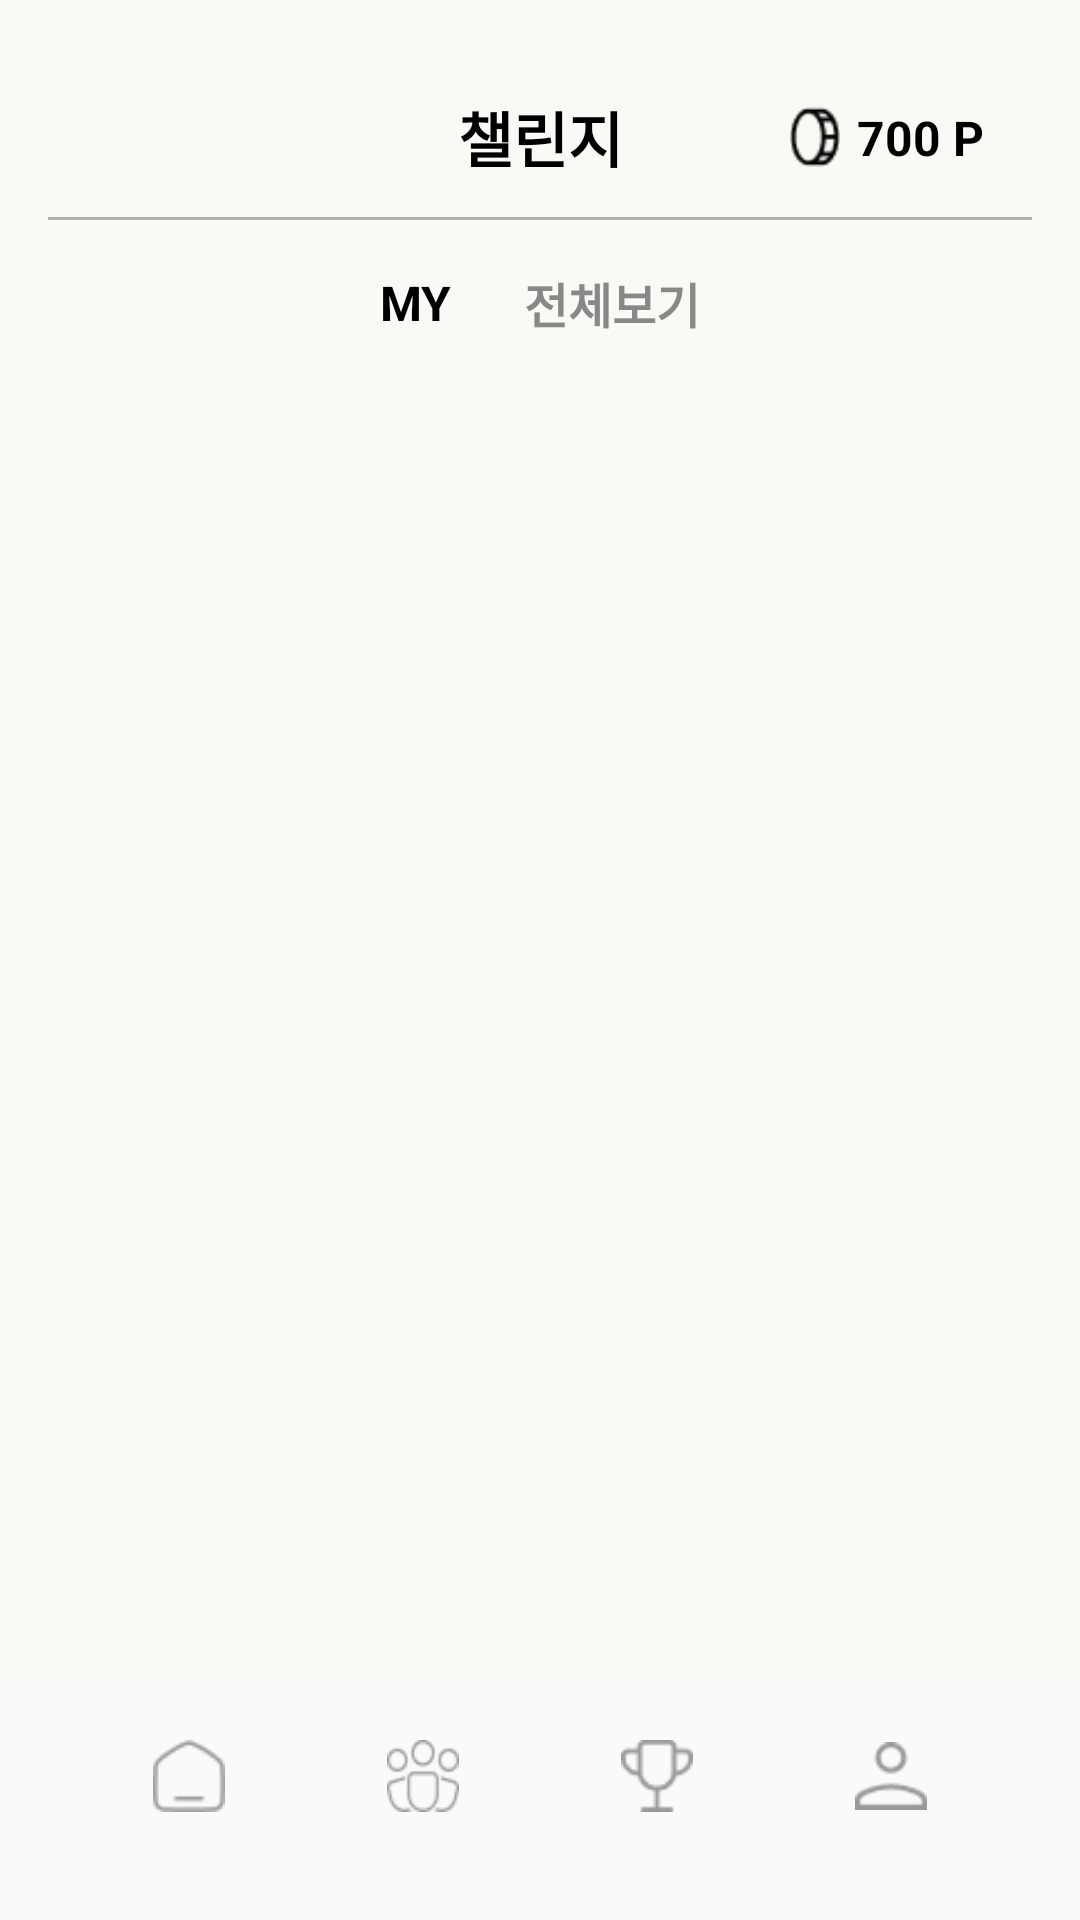

Write the Android layout XML for this screen, with the resource values it uses.
<!-- AndroidManifest.xml: application theme Theme.IT_contest -->
<!-- res/layout/challenge_main.xml -->
<?xml version="1.0" encoding="utf-8"?>
<androidx.constraintlayout.widget.ConstraintLayout
    xmlns:android="http://schemas.android.com/apk/res/android"
    xmlns:app="http://schemas.android.com/apk/res-auto"
    android:layout_width="match_parent"
    android:layout_height="match_parent"
    android:background="#F9F9F6">

    
    <androidx.core.widget.NestedScrollView
        android:id="@+id/scrollView"
        android:layout_width="0dp"
        android:layout_height="0dp"
        android:fillViewport="true"
        app:layout_constraintTop_toTopOf="parent"
        app:layout_constraintBottom_toTopOf="@+id/include_bottom_nav"
        app:layout_constraintStart_toStartOf="parent"
        app:layout_constraintEnd_toEndOf="parent">

        <LinearLayout
            android:layout_width="match_parent"
            android:layout_height="wrap_content"
            android:orientation="vertical"
            android:padding="16dp">

            
            <androidx.constraintlayout.widget.ConstraintLayout
                android:layout_width="match_parent"
                android:layout_height="wrap_content"
                android:paddingHorizontal="16dp"
                android:layout_marginTop="15dp">

                <TextView
                    android:id="@+id/title"
                    android:layout_width="wrap_content"
                    android:layout_height="wrap_content"
                    android:text="챌린지"
                    android:textSize="20sp"
                    android:textStyle="bold"
                    android:textColor="#000000"
                    app:layout_constraintTop_toTopOf="parent"
                    app:layout_constraintBottom_toBottomOf="parent"
                    app:layout_constraintStart_toStartOf="parent"
                    app:layout_constraintEnd_toEndOf="parent" />

                <LinearLayout
                    android:id="@+id/point_container"
                    android:layout_width="wrap_content"
                    android:layout_height="wrap_content"
                    android:orientation="horizontal"
                    android:gravity="center_vertical"
                    app:layout_constraintTop_toTopOf="parent"
                    app:layout_constraintBottom_toBottomOf="parent"
                    app:layout_constraintEnd_toEndOf="parent">

                    <ImageView
                        android:id="@+id/point_icon"
                        android:layout_width="20dp"
                        android:layout_height="20dp"
                        android:src="@drawable/ic_point"
                        android:layout_marginEnd="4dp" />

                    <TextView
                        android:id="@+id/point"
                        android:layout_width="wrap_content"
                        android:layout_height="wrap_content"
                        android:text="700 P"
                        android:textSize="16sp"
                        android:textStyle="bold"
                        android:textColor="#000000" />
                </LinearLayout>
            </androidx.constraintlayout.widget.ConstraintLayout>

            
            <View
                android:layout_width="match_parent"
                android:layout_height="1dp"
                android:background="#B0B0B0"
                android:layout_marginTop="12dp" />

            
            <LinearLayout
                android:id="@+id/toggle_container"
                android:layout_width="match_parent"
                android:layout_height="wrap_content"
                android:orientation="horizontal"
                android:gravity="center"
                android:layout_marginTop="16dp">

                <TextView
                    android:id="@+id/text_my"
                    android:layout_width="wrap_content"
                    android:layout_height="wrap_content"
                    android:text="MY"
                    android:textSize="16sp"
                    android:textColor="#000000"
                    android:textStyle="bold"
                    android:layout_marginEnd="24dp" />

                <TextView
                    android:id="@+id/text_all"
                    android:layout_width="wrap_content"
                    android:layout_height="wrap_content"
                    android:text="전체보기"
                    android:textSize="16sp"
                    android:textColor="#888888"
                    android:textStyle="bold" />
            </LinearLayout>

            
            <GridLayout
                android:id="@+id/card_grid"
                android:layout_width="match_parent"
                android:layout_height="wrap_content"
                android:columnCount="2"
                android:alignmentMode="alignMargins"
                android:useDefaultMargins="true"
                android:layout_marginTop="16dp" />

            
            <TextView
                android:id="@+id/no_challenge_text"
                android:layout_width="match_parent"
                android:layout_height="wrap_content"
                android:text="현재 참여 가능한 챌린지가 없습니다."
                android:textSize="16sp"
                android:gravity="center"
                android:visibility="gone"
                android:padding="24dp" />
        </LinearLayout>
    </androidx.core.widget.NestedScrollView>

    
    <include
        android:id="@+id/include_bottom_nav"
        layout="@layout/bottom_navigation_main"
        android:layout_width="0dp"
        android:layout_height="wrap_content"
        app:layout_constraintBottom_toBottomOf="parent"
        app:layout_constraintStart_toStartOf="parent"
        app:layout_constraintEnd_toEndOf="parent" />
</androidx.constraintlayout.widget.ConstraintLayout>
<!-- res/layout/bottom_navigation_main.xml (included above) -->
<?xml version="1.0" encoding="utf-8"?>
<androidx.constraintlayout.widget.ConstraintLayout
    xmlns:android="http://schemas.android.com/apk/res/android"
    xmlns:app="http://schemas.android.com/apk/res-auto"
    android:layout_width="match_parent"
    android:layout_height="match_parent"
    android:background="#FFFAFAFA">

    
    <LinearLayout
        android:id="@+id/bottom_bar"
        android:layout_width="match_parent"
        android:layout_height="wrap_content"
        android:layout_margin="16dp"
        android:orientation="horizontal"
        android:paddingVertical="20dp"
        android:paddingHorizontal="8dp"
        android:gravity="center"
        android:clipToOutline="true"
        android:elevation="4dp"
        app:layout_constraintBottom_toBottomOf="parent"
        app:layout_constraintStart_toStartOf="parent"
        app:layout_constraintEnd_toEndOf="parent">

        
        <LinearLayout
            android:id="@+id/menu_home"
            android:layout_width="0dp"
            android:layout_height="wrap_content"
            android:layout_weight="1"
            android:orientation="vertical"
            android:gravity="center">

            <ImageView
                android:id="@+id/icon_home"
                android:layout_width="24dp"
                android:layout_height="24dp"
                android:src="@drawable/ic_home"
                android:contentDescription="홈 아이콘"
                app:tint="#999999" />

            <TextView
                android:id="@+id/text_home"
                android:layout_width="wrap_content"
                android:layout_height="wrap_content"
                android:text="HOME"
                android:textSize="12sp"
                android:textStyle="bold"
                android:textColor="#000000"
                android:layout_marginTop="4dp"
                android:visibility="gone" />
        </LinearLayout>

        
        <LinearLayout
            android:id="@+id/menu_community"
            android:layout_width="0dp"
            android:layout_height="wrap_content"
            android:layout_weight="1"
            android:orientation="vertical"
            android:gravity="center">

            <ImageView
                android:id="@+id/icon_community"
                android:layout_width="24dp"
                android:layout_height="24dp"
                android:src="@drawable/ic_community"
                android:contentDescription="커뮤니티 아이콘"
                app:tint="#999999" />

            <TextView
                android:id="@+id/text_community"
                android:layout_width="wrap_content"
                android:layout_height="wrap_content"
                android:text="COMMUNITY"
                android:textSize="12sp"
                android:textStyle="bold"
                android:textColor="#000000"
                android:layout_marginTop="4dp"
                android:visibility="gone" />
        </LinearLayout>

        
        <LinearLayout
            android:id="@+id/menu_challenge"
            android:layout_width="0dp"
            android:layout_height="wrap_content"
            android:layout_weight="1"
            android:orientation="vertical"
            android:gravity="center">

            <ImageView
                android:id="@+id/icon_challenge"
                android:layout_width="24dp"
                android:layout_height="24dp"
                android:src="@drawable/ic_challenge"
                android:contentDescription="챌린지 아이콘"
                app:tint="#999999" />

            <TextView
                android:id="@+id/text_challenge"
                android:layout_width="wrap_content"
                android:layout_height="wrap_content"
                android:text="CHALLENGE"
                android:textSize="12sp"
                android:textStyle="bold"
                android:textColor="#000000"
                android:layout_marginTop="4dp"
                android:visibility="gone" />
        </LinearLayout>

        
        <LinearLayout
            android:id="@+id/menu_my"
            android:layout_width="0dp"
            android:layout_height="wrap_content"
            android:layout_weight="1"
            android:orientation="vertical"
            android:gravity="center">

            <ImageView
                android:id="@+id/icon_my"
                android:layout_width="24dp"
                android:layout_height="24dp"
                android:src="@drawable/ic_my"
                android:contentDescription="마이 아이콘"
                app:tint="#999999" />

            <TextView
                android:id="@+id/text_my"
                android:layout_width="wrap_content"
                android:layout_height="wrap_content"
                android:text="MY"
                android:textSize="12sp"
                android:textStyle="bold"
                android:textColor="#000000"
                android:layout_marginTop="4dp"
                android:visibility="gone" />
        </LinearLayout>

    </LinearLayout>


</androidx.constraintlayout.widget.ConstraintLayout>
<!-- resources referenced by this layout -->
<resources>
  <!-- drawable ic_challenge: png bitmap (drawable, 471 bytes) -->
  <!-- drawable ic_community: png bitmap (drawable, 754 bytes) -->
  <!-- drawable ic_home: png bitmap (drawable, 422 bytes) -->
  <!-- drawable ic_my: png bitmap (drawable, 460 bytes) -->
  <!-- drawable ic_point: png bitmap (drawable, 475 bytes) -->
  <style name="Theme.IT_contest" parent="Theme.MaterialComponents.DayNight.NoActionBar">
          
          <item name="colorPrimary">@color/black</item>
          <item name="colorPrimaryVariant">@color/black</item>
          <item name="colorOnPrimary">@android:color/white</item>
  
          <item name="colorSecondary">@color/black</item>
          <item name="colorSecondaryVariant">@color/black</item>
          <item name="colorOnSecondary">@android:color/white</item>
  
          
          <item name="colorControlActivated">@color/black</item>
          <item name="colorAccent">@color/black</item>
      </style>
  <color name="black">#FF000000</color>
</resources>
